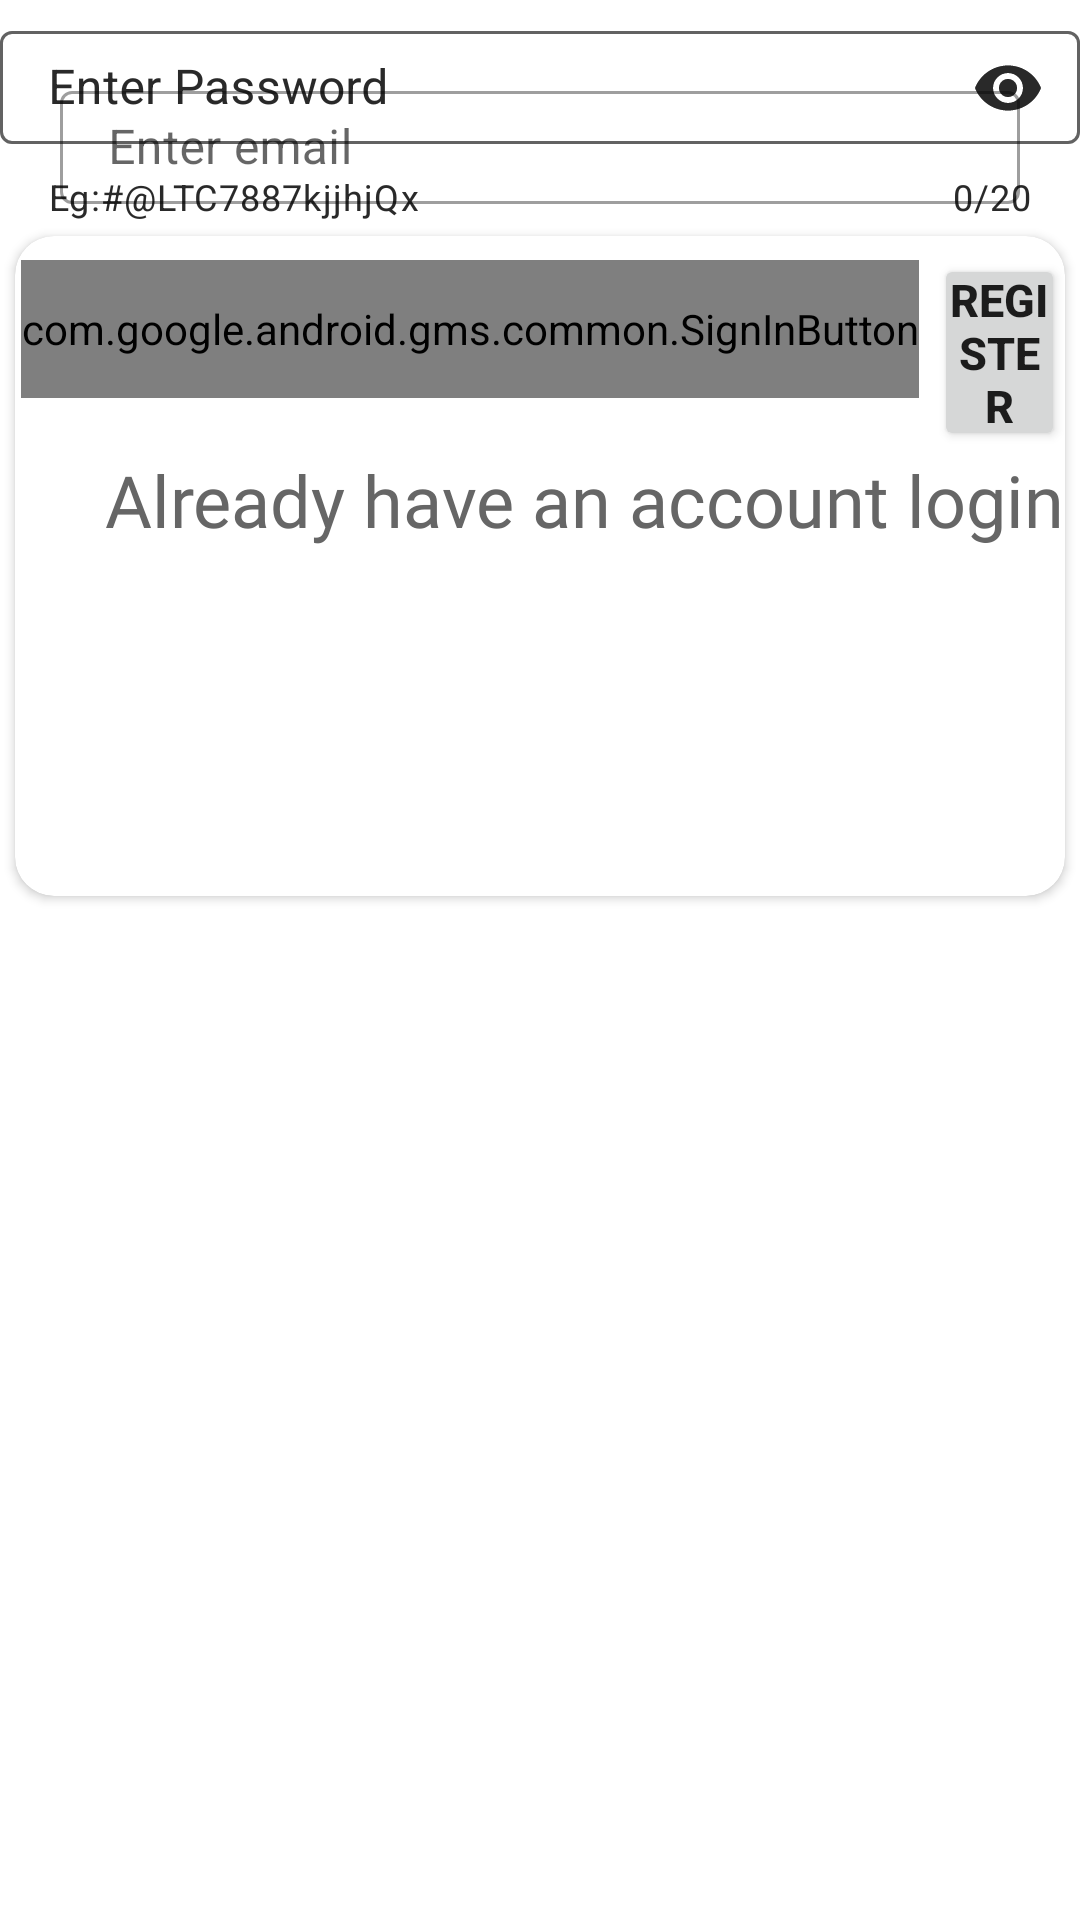

The Android layout XML behind this screen, and the referenced resources:
<!-- AndroidManifest.xml: application theme Theme.FigJam -->
<!-- res/layout/activity_register.xml -->
<?xml version="1.0" encoding="utf-8"?>
<RelativeLayout xmlns:android="http://schemas.android.com/apk/res/android"
    xmlns:app="http://schemas.android.com/apk/res-auto"
    xmlns:tools="http://schemas.android.com/tools"
    android:layout_width="match_parent"
    android:layout_height="match_parent"
    tools:context=".Views.Activity.RegisterActivity">

    <com.google.android.material.textfield.TextInputLayout
        android:id="@+id/ftxtemail"
        android:layout_width="match_parent"
        android:layout_height="wrap_content"
        android:layout_marginLeft="20dp"
        android:layout_marginRight="20dp"
        android:layout_marginTop="20dp"
        android:hint="Enter email"
        style="@style/Widget.MaterialComponents.TextInputLayout.OutlinedBox"
        app:errorEnabled="true"
        app:helperText="Eg:ltc@gmail.com"
        app:helperTextEnabled="true"
        app:endIconMode="custom"
        app:endIconDrawable="@drawable/ic_email"
        >

        
        <com.google.android.material.textfield.TextInputEditText
            android:id="@+id/txtemail"
            android:layout_width="match_parent"
            android:layout_height="wrap_content"
            android:layout_centerHorizontal="true"
            android:width="400dp"
            android:drawablePadding="10dp"
            android:fontFamily="sans-serif"
            android:inputType="textEmailAddress"
            android:padding="8dp"
            android:textSize="16sp" />

    </com.google.android.material.textfield.TextInputLayout>
    <com.google.android.material.textfield.TextInputLayout
        android:id="@+id/ftxtpasword"
        style="@style/Widget.MaterialComponents.TextInputLayout.OutlinedBox"
        android:layout_width="match_parent"
        android:layout_height="wrap_content"
        android:hint="Enter Password"
        app:counterEnabled="true"
        app:counterMaxLength="20"
        app:endIconMode="password_toggle"
        app:errorEnabled="true"
        app:helperText="Eg:#@LTC7887kjjhjQx"
        app:helperTextEnabled="true">

        
        <com.google.android.material.textfield.TextInputEditText
            android:id="@+id/txtpassword"
            android:layout_width="match_parent"
            android:layout_height="wrap_content"
            android:layout_below="@+id/txtemail"
            android:layout_centerHorizontal="true"
            android:width="400dp"
            android:drawableLeft="@drawable/ic_password"
            android:drawablePadding="10dp"
            android:fontFamily="sans-serif"
            android:inputType="textPassword"
            android:padding="8dp"
            android:textSize="16sp" />

    </com.google.android.material.textfield.TextInputLayout>

    <com.google.android.material.textfield.TextInputLayout
        android:id="@+id/ftxtcfpasword"
        style="@style/Widget.MaterialComponents.TextInputLayout.OutlinedBox"
        android:layout_width="match_parent"
        android:layout_height="wrap_content"
        android:hint="Enter Password"
        app:counterEnabled="true"
        app:counterMaxLength="20"
        app:endIconMode="password_toggle"
        app:errorEnabled="true"
        app:helperText="Eg:#@LTC7887kjjhjQx"
        app:helperTextEnabled="true">

        
        <com.google.android.material.textfield.TextInputEditText
            android:id="@+id/txtcfpassword"
            android:layout_width="match_parent"
            android:layout_height="wrap_content"
            android:layout_below="@+id/txtemail"
            android:layout_centerHorizontal="true"
            android:width="400dp"
            android:drawableLeft="@drawable/ic_password"
            android:drawablePadding="10dp"
            android:fontFamily="sans-serif"
            android:inputType="textPassword"
            android:padding="8dp"
            android:textSize="16sp" />

    </com.google.android.material.textfield.TextInputLayout>
    <androidx.cardview.widget.CardView
        xmlns:card_view="http://schemas.android.com/apk/res-auto"
        android:id="@+id/card_view_loading"
        android:layout_centerVertical="true"
        android:layout_centerHorizontal="true"
        android:layout_margin="5dp"
        android:layout_width="200dp"
        android:visibility="invisible"
        android:layout_height="220dp"
        card_view:cardCornerRadius="13dp">
        <ProgressBar
            android:layout_width="200dp"
            android:layout_height="200dp"
            android:indeterminate="true"

            android:visibility="invisible"
            android:indeterminateTint="@color/link_blue"
            android:id="@+id/rprogressBar"/>
        <TextView
            android:visibility="invisible"
            android:layout_width="match_parent"
            android:layout_height="wrap_content"
            android:id="@+id/loadingPleaseWait"
            android:textColor="@color/black"
            android:text="Loading..."
            android:textAlignment="center"
            android:layout_gravity="bottom"
            android:layout_centerHorizontal="true"
            android:textSize="15sp"
            android:layout_marginBottom="7dp"
            tools:ignore="RtlCompat" />
    </androidx.cardview.widget.CardView>
    <androidx.cardview.widget.CardView
        xmlns:card_view="http://schemas.android.com/apk/res-auto"
        android:id="@+id/card_view"
        android:layout_below="@+id/ftxtcfpasword"
        android:layout_centerHorizontal="true"
        android:layout_margin="5dp"
        android:layout_width="390dp"
        android:layout_height="220dp"

        card_view:cardCornerRadius="13dp">
        <RelativeLayout
            android:layout_width="match_parent"
            android:layout_centerHorizontal="true"
            android:paddingTop="0dp"
            android:paddingBottom="0dp"
            android:layout_height="match_parent">
            <LinearLayout
                android:layout_width="wrap_content"
                android:layout_height="wrap_content"
                tools:ignore="UnknownId"
                android:id="@+id/btnlayout"
                android:layout_marginTop="6dp"
                android:layout_centerHorizontal="true"
                android:orientation="horizontal"
                >
                <com.google.android.gms.common.SignInButton
                    android:id="@+id/sign_in_button"
                    android:layout_width="wrap_content"
                    android:layout_height="46dp"
                    android:layout_below="@+id/ftxtpasword"
                    android:layout_marginLeft="2dp"
                    android:layout_marginTop="2dp"
                    android:layout_marginBottom="2dp"
                    tools:ignore="MissingConstraints">
                </com.google.android.gms.common.SignInButton>

                <Button
                    android:id="@+id/register"
                    android:layout_width="wrap_content"
                    android:layout_height="wrap_content"
                    android:layout_below="@id/ftxtpasword"
                    android:layout_marginLeft="5dp"
                    android:padding="5dp"
                    android:shadowRadius="5"
                    android:text="Register"
                    android:textSize="15dp"
                    android:textStyle="bold" />
            </LinearLayout>


            <TextView
                android:id="@+id/txtvlog"
                android:layout_below="@+id/btnlayout"
                android:layout_width="wrap_content"
                android:layout_height="wrap_content"
                android:layout_centerHorizontal="true"
                android:text="Already have an account login"
                android:gravity="center_vertical"
                android:paddingLeft="30dp"
                android:background="@android:color/transparent"
                android:textColor="@color/font"
                android:textSize="24dp"
                android:fontFamily="@font/madeleina"
                android:textColorHighlight="@android:color/primary_text_dark"
                />
        </RelativeLayout>
    </androidx.cardview.widget.CardView>



</RelativeLayout>
<!-- resources referenced by this layout -->
<resources>
  <color name="black">#FF000000</color>
  <color name="font">#666666</color>
  <color name="link_blue">#CBD2D9</color>
  <style name="Theme.FigJam" parent="Theme.MaterialComponents.DayNight.DarkActionBar">
          
          <item name="colorPrimary">@color/textOnlayout</item>
          <item name="colorPrimaryVariant">@color/light_backgrnd</item>
          <item name="colorOnPrimary">@color/back_blu</item>
          
          <item name="colorSecondary">@color/teal_200</item>
          <item name="colorSecondaryVariant">@color/teal_700</item>
          <item name="colorOnSecondary">@color/textOnlayout</item>
          
          <item name="android:statusBarColor" tools:targetApi="l">?attr/colorPrimaryVariant</item>
          
      </style>
  <color name="textOnlayout">#3d5a80</color>
  <color name="light_backgrnd">#e0fbfc</color>
  <color name="back_blu">#d3e4f4</color>
  <color name="teal_200">#FF03DAC5</color>
  <color name="teal_700">#FF018786</color>
</resources>
